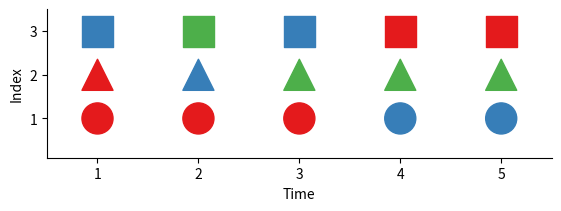

Source code (Python): (Note: this script raises an exception after producing the figure.)
import matplotlib.pyplot as plt
import numpy as np
colors = np.array([plt.cm.Set1(i) for i in range(3)])
fig, axs = plt.subplots(1, 1, figsize=(5.5, 2), layout="constrained",
                        sharex=True)
ax = axs
ax.scatter(np.arange(5)+1, np.repeat(1, 5), s=500,
           c=colors[[0,0,0,1,1]], cmap="Accent")
ax.scatter(np.arange(5)+1, np.repeat(2, 5), s=500, marker="^",
           c=colors[[0,1,2,2,2]], cmap="Accent")
ax.scatter(np.arange(5)+1, np.repeat(3, 5), s=500, marker="s",
           c=colors[[1,2,1,0,0]], cmap="Accent")
ax.set_xlim((0.5,5.5))
ax.set_ylim((0.1,3.5))
ax.set_xlabel("Time")
ax.set_ylabel("Index")
ax.spines[['right', 'top']].set_visible(False)
plt.savefig('figs/temporal_cluster.pdf')
plt.show()